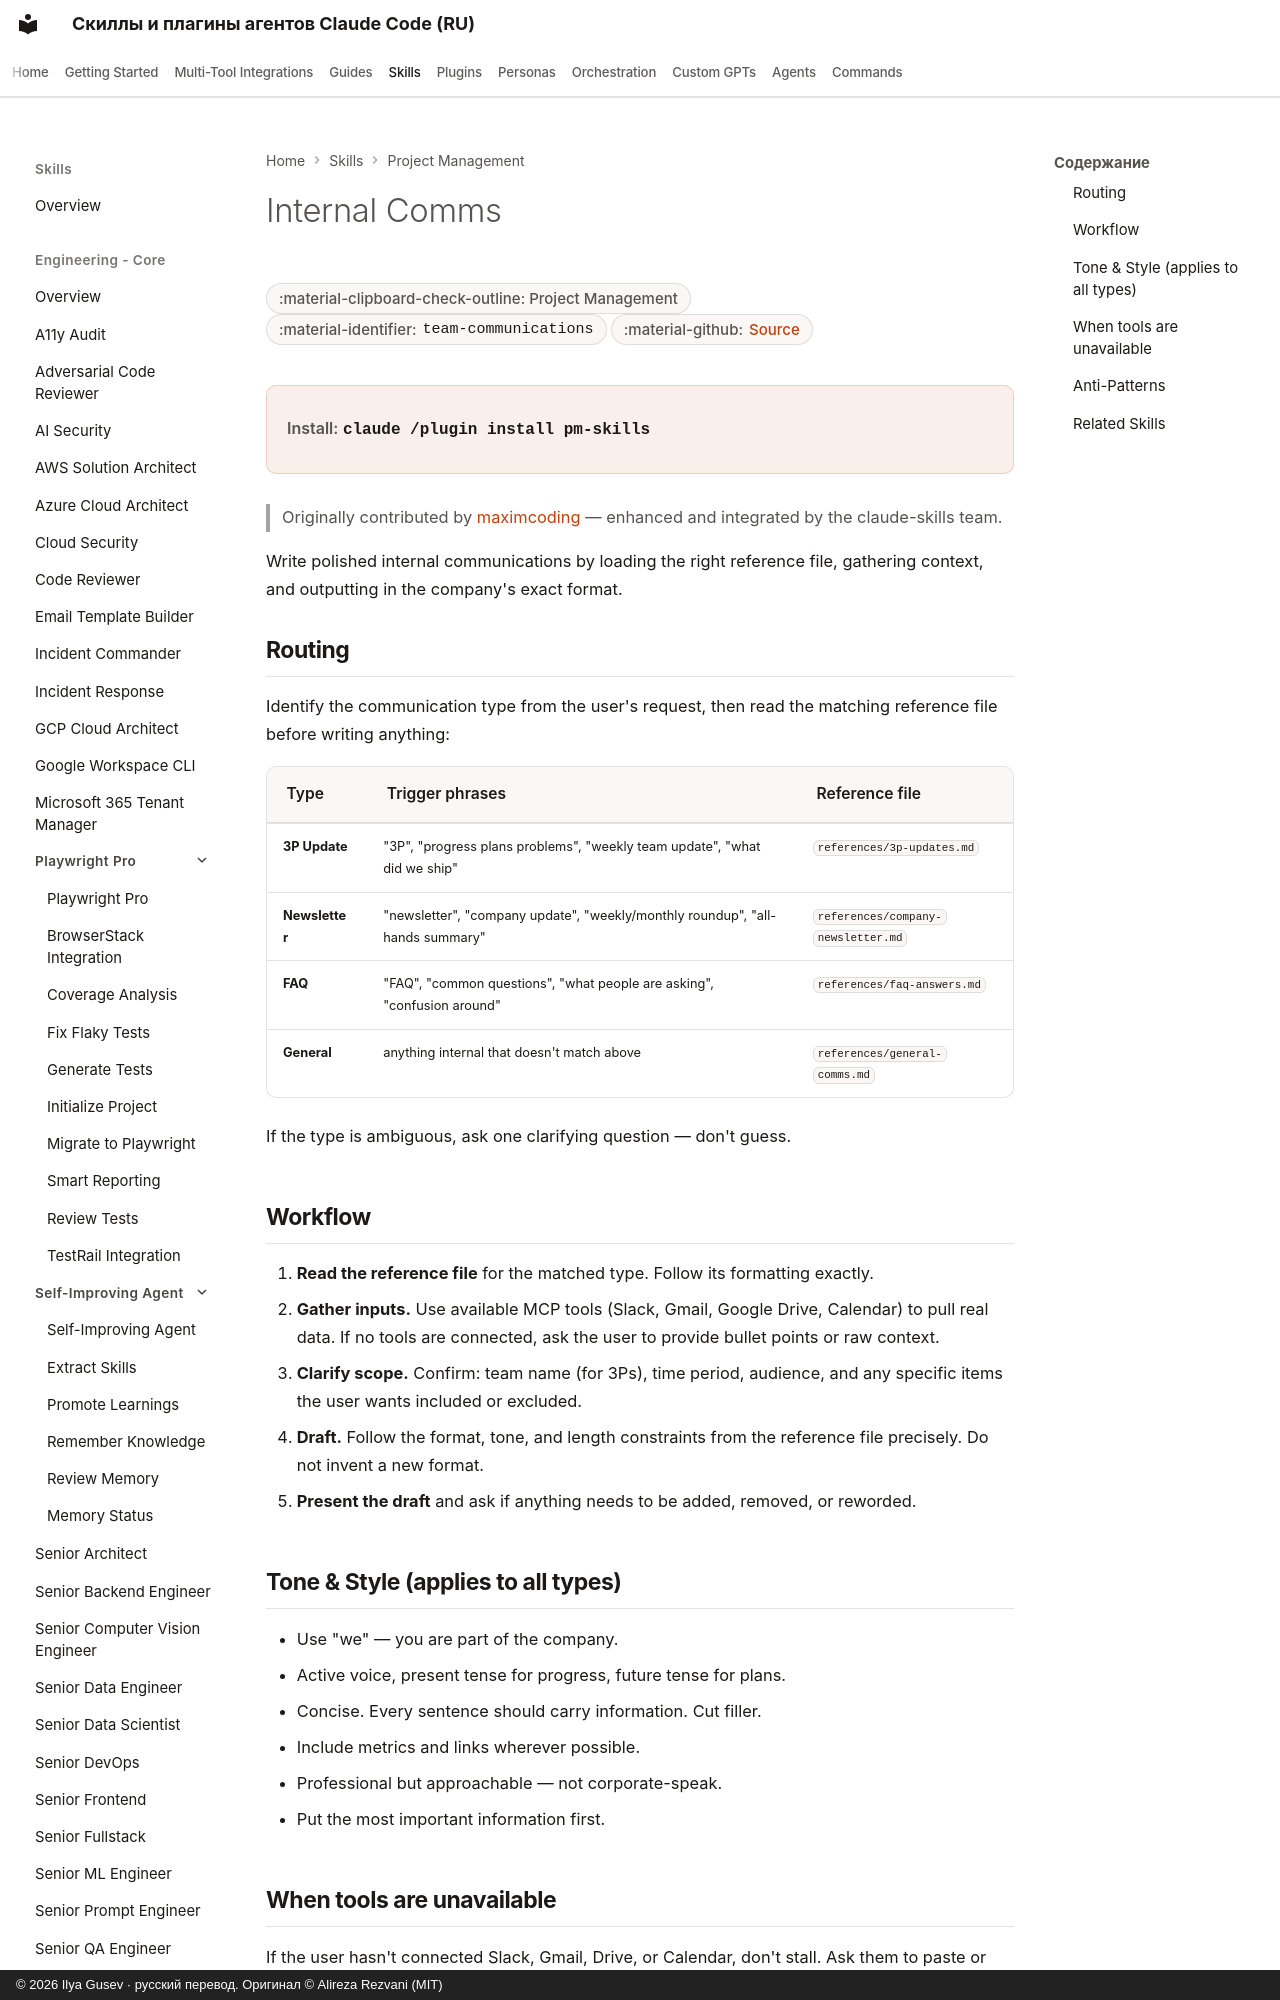

repository: imgusev/claude-skills-ru · page: skills/project-management/team-communications/index.html · generator: mkdocs · copyright: © 2026 Ilya Gusev · русский перевод. Оригинал © Alireza Rezvani (MIT)

---
title: "Internal Comms — Agent Skill for PM"
description: "Write internal company communications — 3P updates (Progress/Plans/Problems), company-wide newsletters, FAQ roundups, incident reports, leadership. Agent skill for Claude Code, Codex CLI, Gemini CLI, OpenClaw."
---
